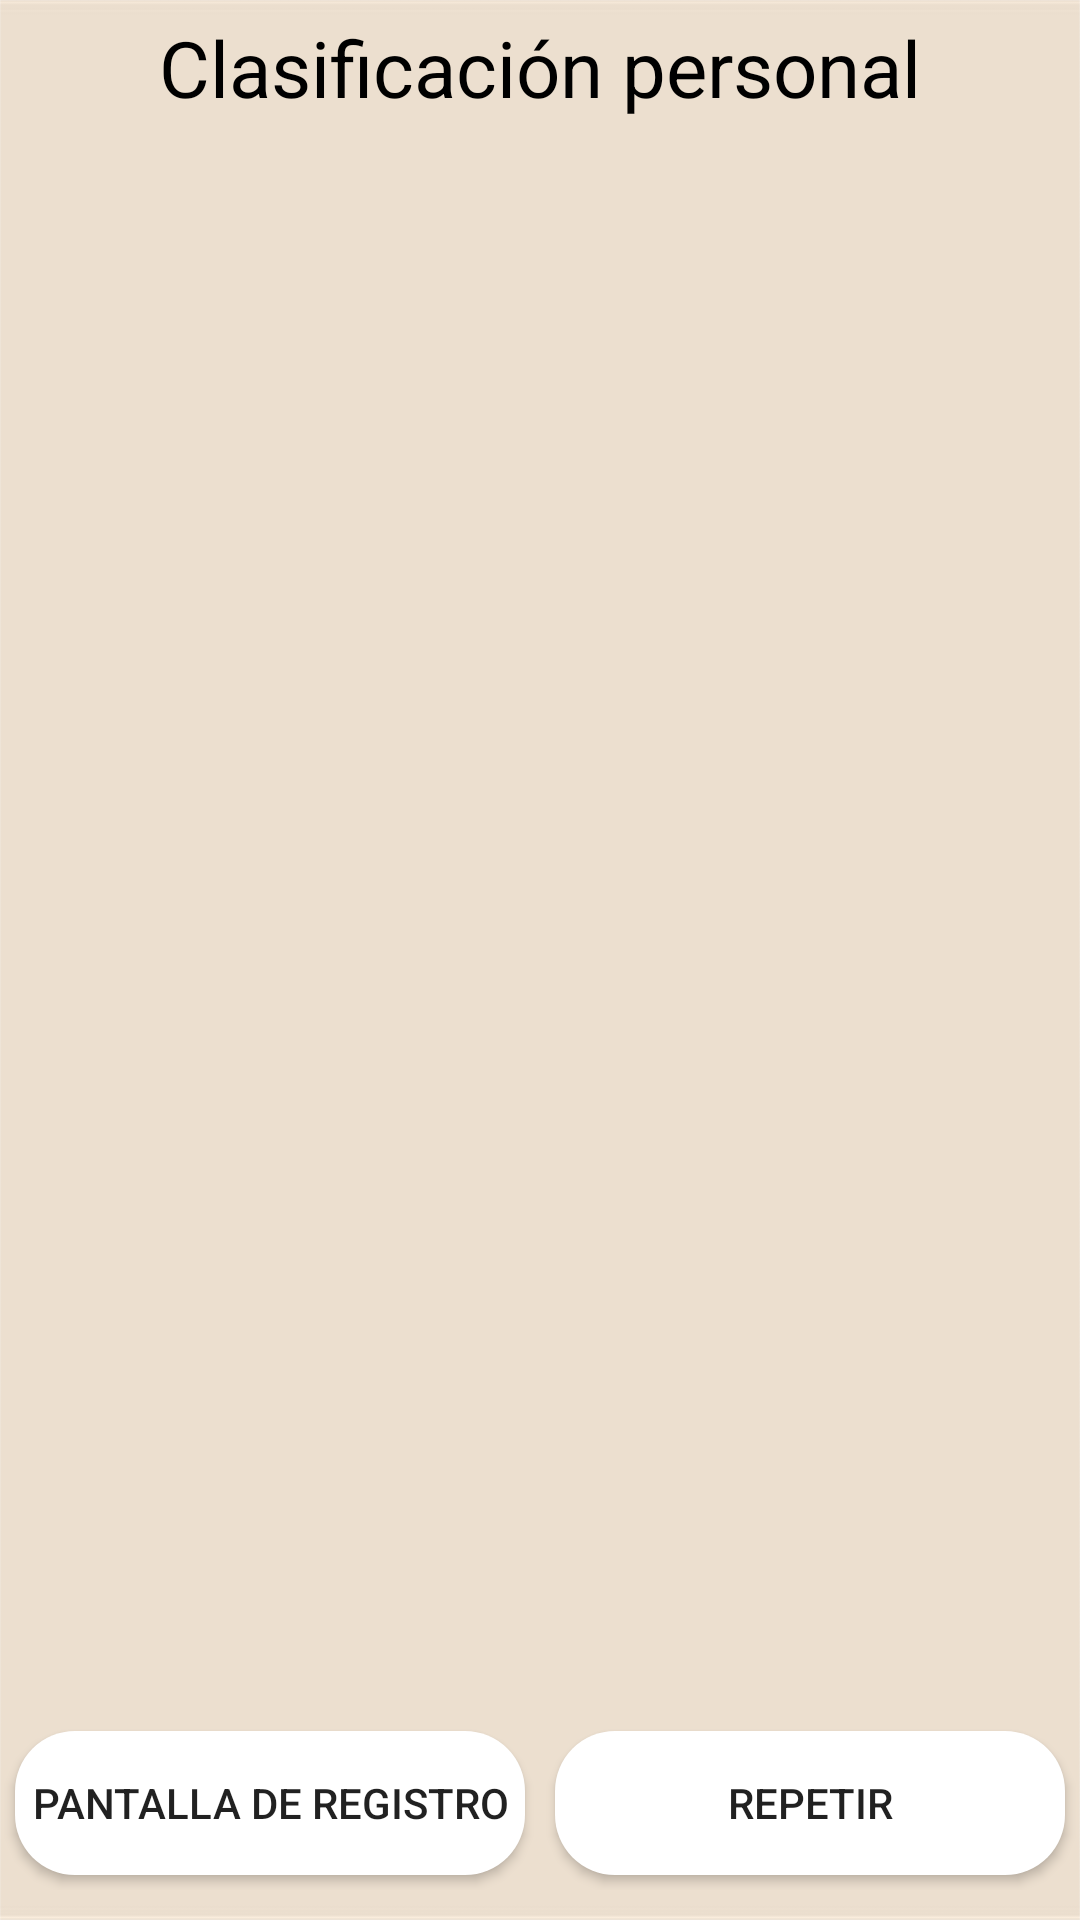

Produce the Android XML layout that renders to this screen, including the resource entries it uses.
<!-- AndroidManifest.xml: application theme AppTheme -->
<!-- res/layout/resultados.xml -->
<?xml version="1.0" encoding="utf-8"?>

<LinearLayout xmlns:android="http://schemas.android.com/apk/res/android"
    xmlns:app="http://schemas.android.com/apk/res-auto"
    xmlns:tools="http://schemas.android.com/tools"
    android:layout_width="match_parent"
    android:layout_height="match_parent"
    android:background="@drawable/fondo3"
    android:orientation="vertical">

    <TextView
        android:id="@+id/textView5"
        android:layout_width="match_parent"
        android:layout_height="wrap_content"
        android:gravity="center_horizontal"
        android:text="Clasificación personal"
        android:layout_marginTop="5dp"
        android:textAlignment="center"
        android:textColor="@color/negro"
        android:textSize="26sp" />

    <TextView
        android:id="@+id/best1"
        android:layout_width="wrap_content"
        android:layout_height="wrap_content"
        android:layout_gravity="center"
        android:layout_marginTop="30dp"
        android:textSize="24sp" />

    <TextView
        android:id="@+id/best2"
        android:layout_width="wrap_content"
        android:layout_height="wrap_content"
        android:layout_gravity="center"
        android:layout_marginTop="10dp"
        android:textSize="24sp" />

    <TextView
        android:id="@+id/best3"
        android:layout_width="wrap_content"
        android:layout_height="wrap_content"
        android:layout_gravity="center"
        android:layout_marginTop="10dp"
        android:textSize="24sp" />

    <TextView
        android:id="@+id/actual"
        android:layout_width="wrap_content"
        android:layout_height="wrap_content"
        android:layout_gravity="center"
        android:layout_marginTop="50dp"
        android:textSize="24sp" />

    <LinearLayout
        android:layout_width="match_parent"
        android:layout_height="match_parent"
        android:gravity="bottom"
        android:orientation="vertical">

        <LinearLayout
            android:layout_width="match_parent"
            android:layout_height="wrap_content"
            android:layout_marginBottom="10dp"
            android:orientation="horizontal">

            <Button
                android:id="@+id/volver"
                android:layout_width="match_parent"
                android:layout_height="wrap_content"
                android:layout_weight="1"
                android:layout_gravity="center"
                android:layout_margin="5dp"
                android:background="@drawable/btn_resultados"
                android:text="Pantalla de registro" />

            <Button
                android:id="@+id/repetir"
                android:layout_width="match_parent"
                android:layout_height="wrap_content"
                android:layout_weight="1"
                android:layout_gravity="center"
                android:background="@drawable/btn_resultados"
                android:layout_margin="5dp"
                android:text="Repetir" />

        </LinearLayout>
    </LinearLayout>

</LinearLayout>
<!-- resources referenced by this layout -->
<resources>
  <color name="negro">#000000</color>
  <!-- drawable btn_resultados (drawable) -->
  <?xml version="1.0" encoding="utf-8"?>
  
  <shape xmlns:android="http://schemas.android.com/apk/res/android"
      xmlns:tools="http://schemas.android.com/tools"
      android:shape="rectangle"
      tools:ignore="MissingDefaultResource">
      <solid android:color="#FFFFFF" />
      <corners android:radius="20dp" />
  
  </shape>
  <!-- drawable fondo3: png bitmap (drawable, 12309 bytes) -->
  <style name="AppTheme" parent="Theme.AppCompat.Light.DarkActionBar">
      
      <item name="colorPrimary">@color/colorPrimary</item>
      <item name="colorPrimaryDark">@color/colorPrimaryDark</item>
      <item name="colorAccent">@color/colorAccent</item>
  </style>
  <color name="colorPrimary">#00D1BB</color>
  <color name="colorPrimaryDark">#0094AE</color>
  <color name="colorAccent">#DC1F64</color>
</resources>
